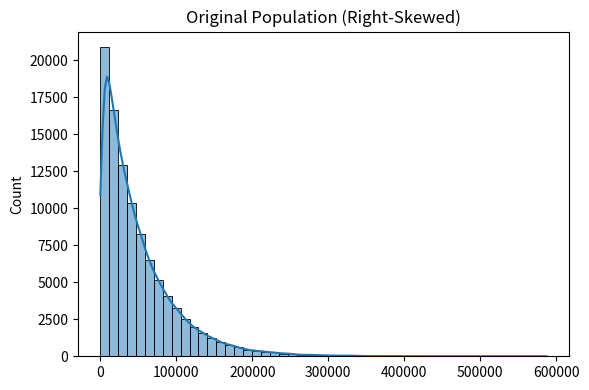
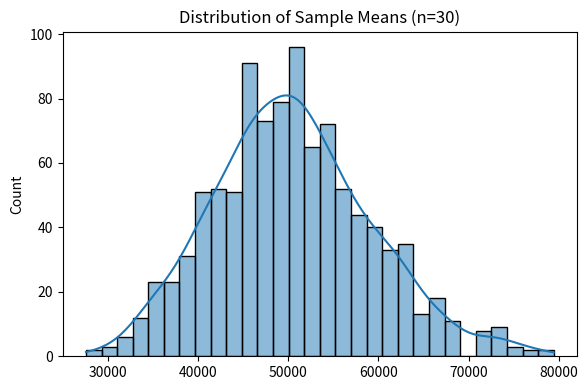

Generate these figures, in order, with matplotlib:
import numpy as np
import matplotlib
matplotlib.use("Agg")
import matplotlib.pyplot as plt
import seaborn as sns

np.random.seed(42)

population = np.random.exponential(scale=50000, size=100000)

sample_means = []

for i in range(1000):
    sample = np.random.choice(population, size=30)
    sample_means.append(np.mean(sample))

sample_means = np.array(sample_means)

print("Population Mean:", round(np.mean(population), 2))
print("Mean of Sample Means:", round(np.mean(sample_means), 2))
print("Standard Deviation of Sample Means:", round(np.std(sample_means), 2))

plt.figure(figsize=(6,4))
sns.histplot(population, bins=50, kde=True)
plt.title("Original Population (Right-Skewed)")
plt.tight_layout()
plt.savefig("population_distribution.png")
plt.close()

plt.figure(figsize=(6,4))
sns.histplot(sample_means, bins=30, kde=True)
plt.title("Distribution of Sample Means (n=30)")
plt.tight_layout()
plt.savefig("sample_means_distribution.png")
plt.close()

print("Plots saved successfully.")
